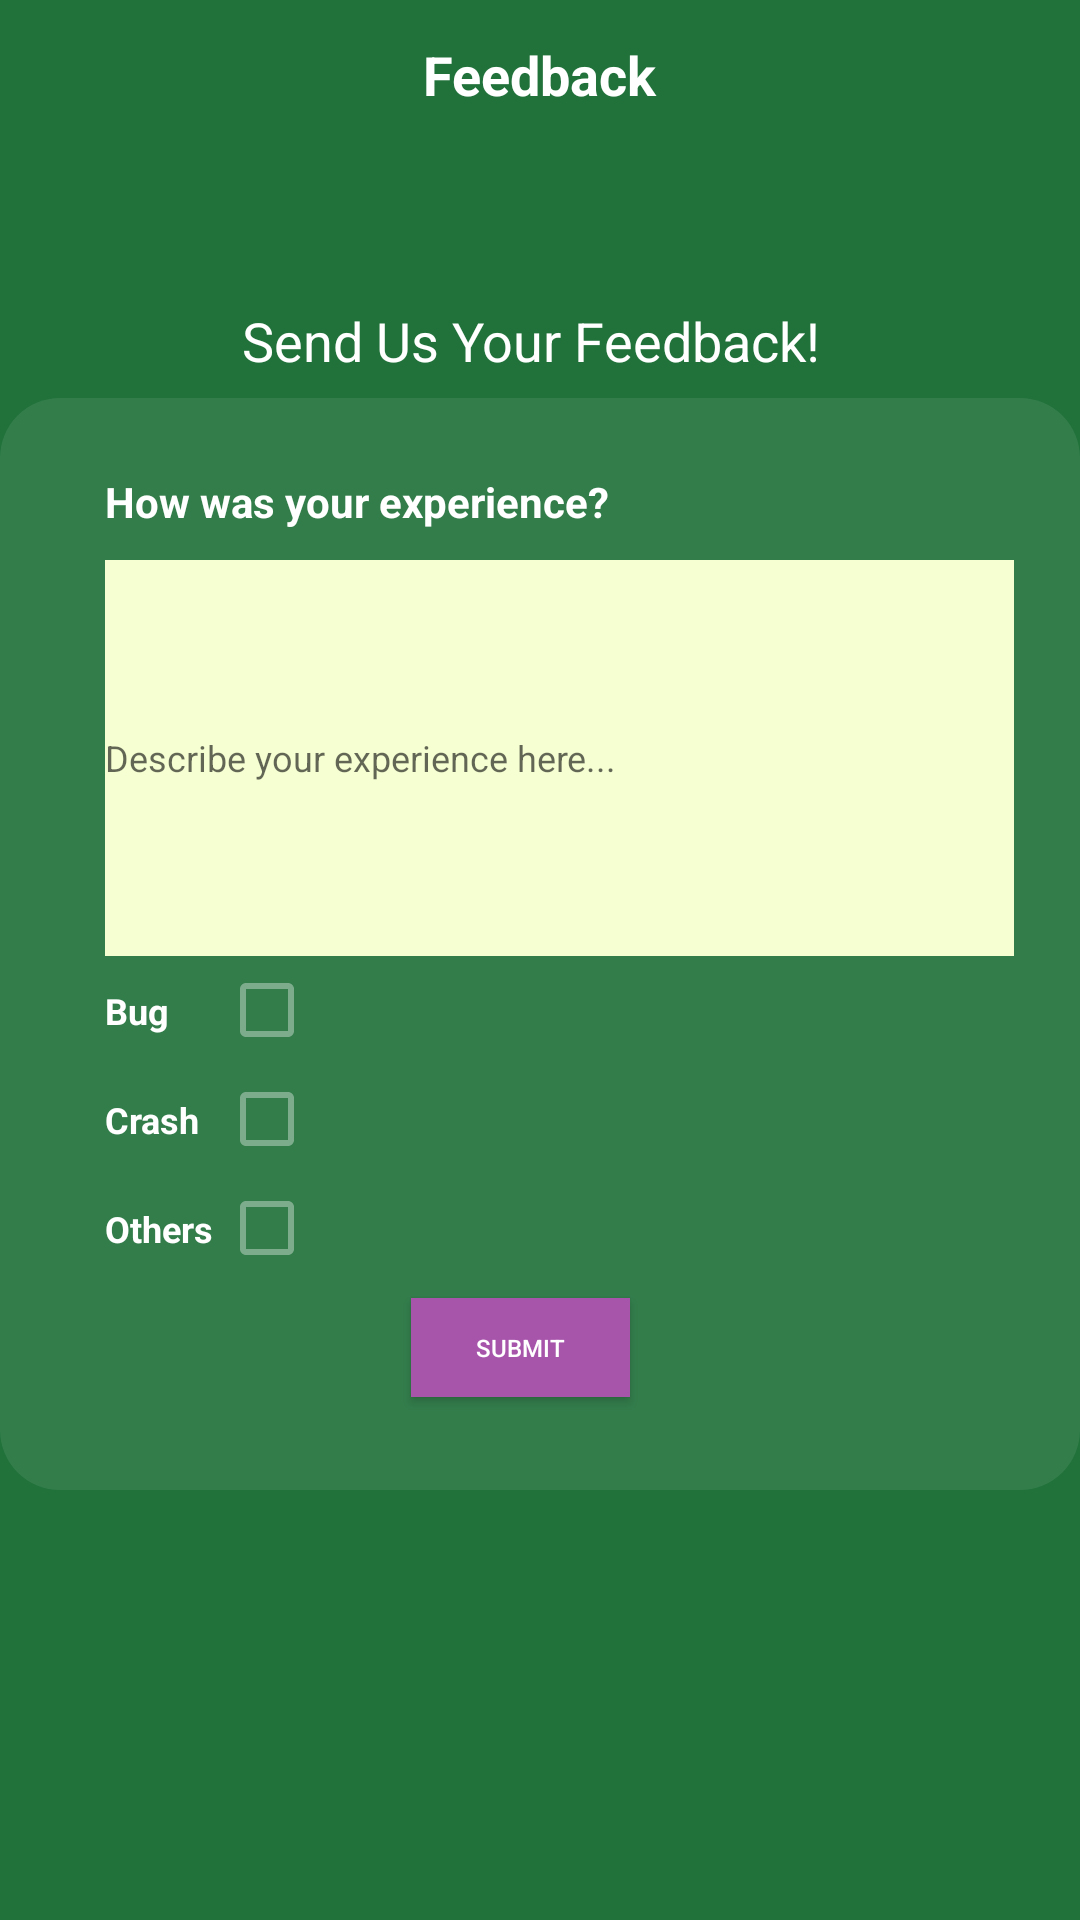

Produce the Android XML layout that renders to this screen, including the resource entries it uses.
<!-- AndroidManifest.xml: application theme Theme.STRINGAPP -->
<!-- res/layout/activity_feedback.xml -->
<?xml version="1.0" encoding="utf-8"?>
<androidx.constraintlayout.widget.ConstraintLayout xmlns:android="http://schemas.android.com/apk/res/android"
    xmlns:app="http://schemas.android.com/apk/res-auto"
    xmlns:tools="http://schemas.android.com/tools"
    android:layout_width="match_parent"
    android:layout_height="match_parent"
    tools:context=".Feedback"
    android:background="@color/green">

    <RelativeLayout
        android:id="@+id/relativeLayout"
        android:layout_width="match_parent"
        android:layout_height="wrap_content"
        tools:ignore="MissingConstraints">

        <ImageView
            android:id="@+id/buttonS"
            android:layout_width="50dp"
            android:layout_height="50dp"
            android:padding="14dp"
            android:src="@drawable/back_btn" />

        <TextView
            android:layout_width="wrap_content"
            android:layout_height="wrap_content"
            android:layout_centerInParent="true"
            android:text="Feedback"
            android:textColor="#FFFFFF"
            android:textSize="18sp"
            android:textStyle="bold" />

    </RelativeLayout>

    <TextView
        android:id="@+id/textView"
        android:layout_width="215dp"
        android:layout_height="34dp"
        android:text="Send Us Your Feedback!"
        android:textColor="#FFFFFF"
        android:textSize="18dp"
        app:layout_constraintBottom_toBottomOf="parent"
        app:layout_constraintEnd_toEndOf="parent"
        app:layout_constraintHorizontal_bias="0.556"
        app:layout_constraintStart_toStartOf="parent"
        app:layout_constraintTop_toTopOf="parent"
        app:layout_constraintVertical_bias="0.167" />

    <LinearLayout
        android:layout_width="360dp"
        android:layout_height="364dp"
        android:background="@drawable/round_back_white10_20"
        android:orientation="vertical"
        android:padding="15dp"
        app:layout_constraintBottom_toBottomOf="parent"
        app:layout_constraintEnd_toEndOf="parent"
        app:layout_constraintHorizontal_bias="0.49"
        app:layout_constraintStart_toStartOf="parent"
        app:layout_constraintTop_toTopOf="@+id/relativeLayout"
        app:layout_constraintVertical_bias="0.481">

        <RelativeLayout
            android:layout_width="match_parent"
            android:layout_height="wrap_content"
            android:layout_marginTop="10dp">

            <TextView
                android:layout_width="wrap_content"
                android:layout_height="wrap_content"
                android:layout_centerVertical="true"
                android:layout_marginStart="20dp"
                android:text="How was your experience?"
                android:textColor="#FFFFFF"
                android:textSize="14dp"
                android:textStyle="bold" />

        </RelativeLayout>

        <RelativeLayout
            android:layout_width="wrap_content"
            android:layout_height="wrap_content"
            android:layout_marginTop="10dp">

            <EditText
                android:layout_width="303dp"
                android:layout_height="132dp"
                android:layout_centerVertical="true"
                android:layout_marginStart="20dp"
                android:background="@color/cream"
                android:id="@+id/Feedback1"
                android:hint="Describe your experience here..."
                android:textColor="@color/black"
                android:textSize="12dp" />

        </RelativeLayout>

        <RelativeLayout
            android:layout_width="match_parent"
            android:layout_height="wrap_content">

            <TextView
                android:layout_marginTop="20dp"
                android:layout_width="wrap_content"
                android:layout_height="wrap_content"
                android:textSize="12dp"
                android:layout_centerVertical="true"
                android:layout_marginStart="20dp"
                android:text="Bug"
                android:textColor="#FFFFFF"
                android:textStyle="bold" />

            <CheckBox
                android:layout_width="wrap_content"
                android:layout_height="wrap_content"
                android:layout_alignParentEnd="true"
                android:layout_centerVertical="true"
                android:layout_marginEnd="240dp"
                android:textColor="#FFFFFF"
                android:textColorHint="#FFFFFF"
                android:theme="@style/notificationSwitch">

            </CheckBox>


        </RelativeLayout>

        <RelativeLayout
            android:layout_width="match_parent"
            android:layout_height="wrap_content">

            <TextView
                android:layout_marginTop="20dp"
                android:layout_width="wrap_content"
                android:layout_height="wrap_content"
                android:textSize="12dp"
                android:layout_centerVertical="true"
                android:layout_marginStart="20dp"
                android:text="Crash"
                android:textColor="#FFFFFF"
                android:textStyle="bold" />

            <CheckBox
                android:layout_width="wrap_content"
                android:layout_height="wrap_content"
                android:layout_marginEnd="240dp"
                android:textColor="#FFFFFF"
                android:textColorHint="#FFFFFF"
                android:layout_alignParentEnd="true"
                android:layout_centerVertical="true"
                android:theme="@style/notificationSwitch">
            </CheckBox>


        </RelativeLayout>

        <RelativeLayout
            android:layout_width="match_parent"
            android:layout_height="wrap_content">

            <TextView
                android:layout_marginTop="20dp"
                android:layout_width="wrap_content"
                android:layout_height="wrap_content"
                android:textSize="12dp"
                android:layout_centerVertical="true"
                android:layout_marginStart="20dp"
                android:text="Others"
                android:textColor="#FFFFFF"
                android:textStyle="bold" />

            <CheckBox
                android:layout_width="wrap_content"
                android:layout_height="wrap_content"
                android:layout_marginEnd="240dp"
                android:layout_alignParentEnd="true"
                android:layout_centerVertical="true"
                android:textColor="#FFFFFF"
                android:textColorHint="#FFFFFF"
                android:theme="@style/notificationSwitch">
            </CheckBox>

        </RelativeLayout>

        <RelativeLayout
            android:layout_width="match_parent"
            android:layout_height="wrap_content">

            <Button
                android:id="@+id/button3"
                android:layout_width="73dp"
                android:layout_height="33dp"
                android:layout_alignParentEnd="true"
                android:layout_centerVertical="true"
                android:layout_marginTop="10dp"
                android:layout_marginEnd="135dp"
                android:onClick="FeedbackSent"
                android:text="Submit"
                android:textColor="@color/white"
                android:textSize="8sp"
                android:background="@color/lavender">
            </Button>

        </RelativeLayout>
    </LinearLayout>

</androidx.constraintlayout.widget.ConstraintLayout>
<!-- resources referenced by this layout -->
<resources>
  <color name="black">#FF000000</color>
  <color name="cream">#f6ffd2</color>
  <color name="green">#20713A</color>
  <color name="lavender">#A754AB</color>
  <color name="white">#FFFFFFFF</color>
  <!-- drawable round_back_white10_20 (drawable) -->
  <?xml version="1.0" encoding="utf-8"?>
  <shape xmlns:android="http://schemas.android.com/apk/res/android"
      android:shape="rectangle">
  
      <solid android:color="#16FFFFFF"/>
      <corners android:radius="20dp"/>
  
  </shape>
  <style name="notificationSwitch" parent="Theme.AppCompat.Light">
          <item name="colorControlActivated">@color/night_mode</item>
          <item name="colorSwitchThumbNormal">#FFFFFF</item>
          <item name="android:colorForeground">#99FFFFFF</item>
      </style>
  <style name="Theme.STRINGAPP" parent="Base.Theme.STRINGAPP" />
  <color name="night_mode">#6124B1</color>
  <style name="Base.Theme.STRINGAPP" parent="Theme.AppCompat.Light.NoActionBar">
          
          
      </style>
</resources>
